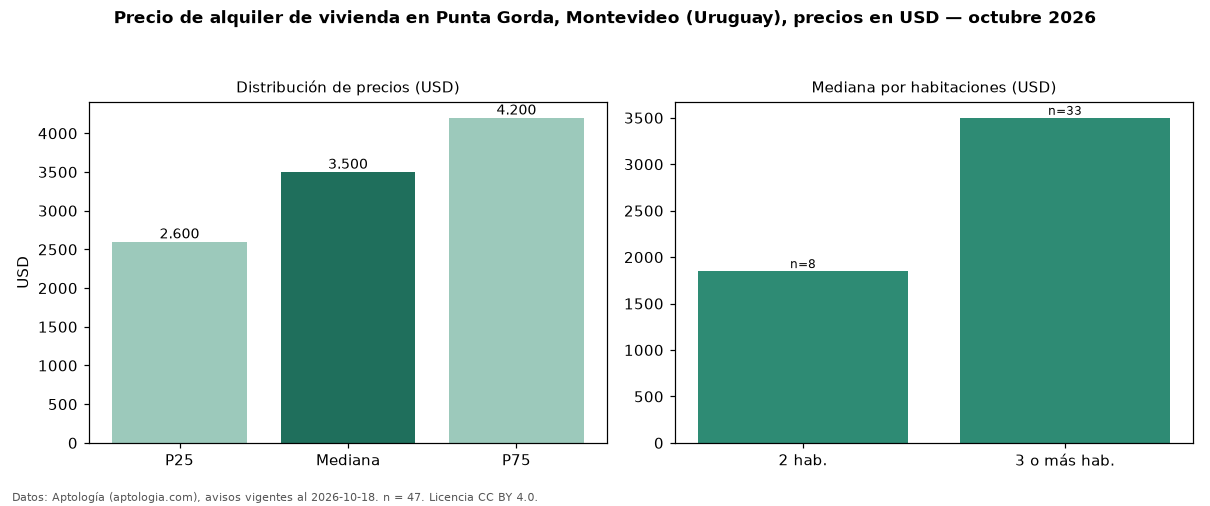

Source data for this figure (header and first rows):
seccion, metrica, valor, moneda, n
precio, p25, 2600, USD, 47
precio, mediana, 3500, USD, 47
precio, p75, 4200, USD, 47
precio, minimo, 900.0, USD, 47
precio, maximo, 19000, USD, 47
m2, mediana_precio_m2, 17.07, USD, 45
m2, area_mediana_m2, 214.0, m2, 45
banos, mediana_banos, 3.0, , 
parqueadero, pct_con_parqueadero, 100.0, %, 37
habitaciones, 2, 1850, USD, 8
habitaciones, 3+, 3500, USD, 33
fuente, fecha_datos, 2026-10-18, , 
fuente, atribucion, https://www.aptologia.com/uy/alquiler/mo…, , 
fuente, licencia, CC BY 4.0, , 
